Labelled photos from "makes", an image-classification folder in nazarlielmaddin/vehicle-recognizer. The possible labels are: BAIC, BMW, BYD, Bentley, Changan, Chery, Chevrolet, DFSK, Ford, GAC, Geely, GWM, HOWO, Haval, Honda, Hyundai, Infiniti, Jeep, Kia, Lada, Land Rover, Lexus, Li Auto, Lynk, Lynk and Co, Mazda, Mercedes-Benz, Mitsubishi, Nissan, Porsche, Soueast, Toyota, Volkswagen, Zeekr.

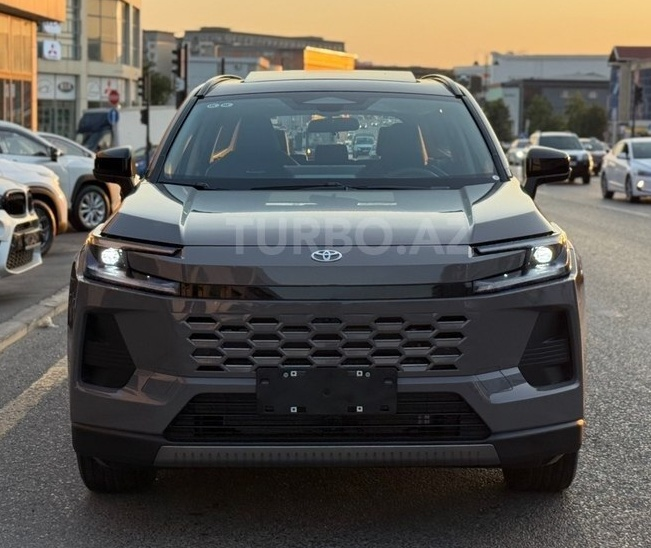
Label: Toyota

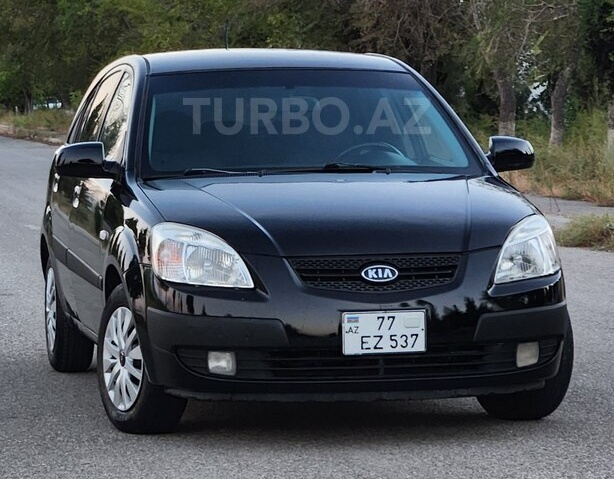
Label: Kia

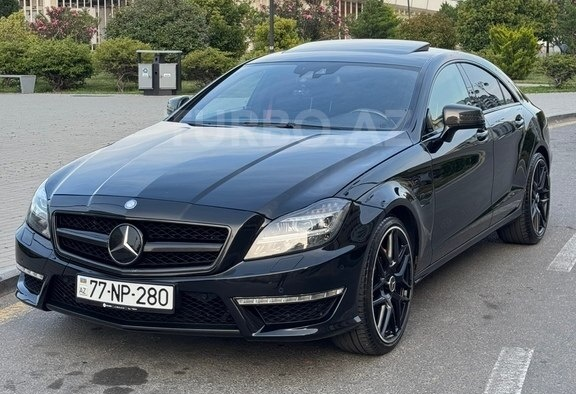
Label: Mercedes-Benz

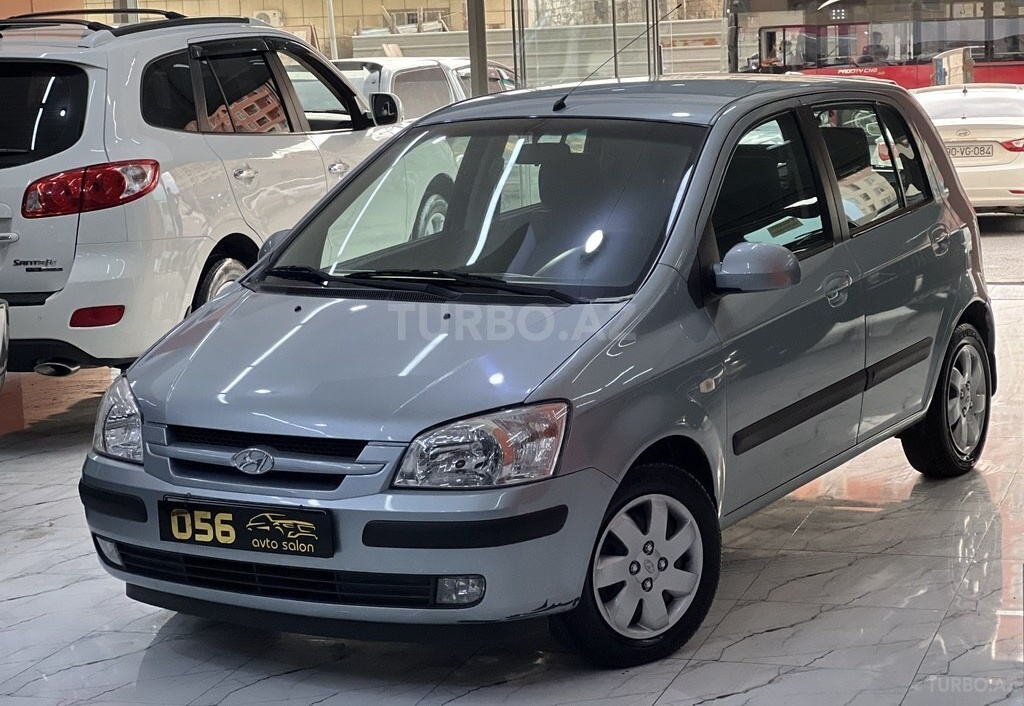
Label: Hyundai

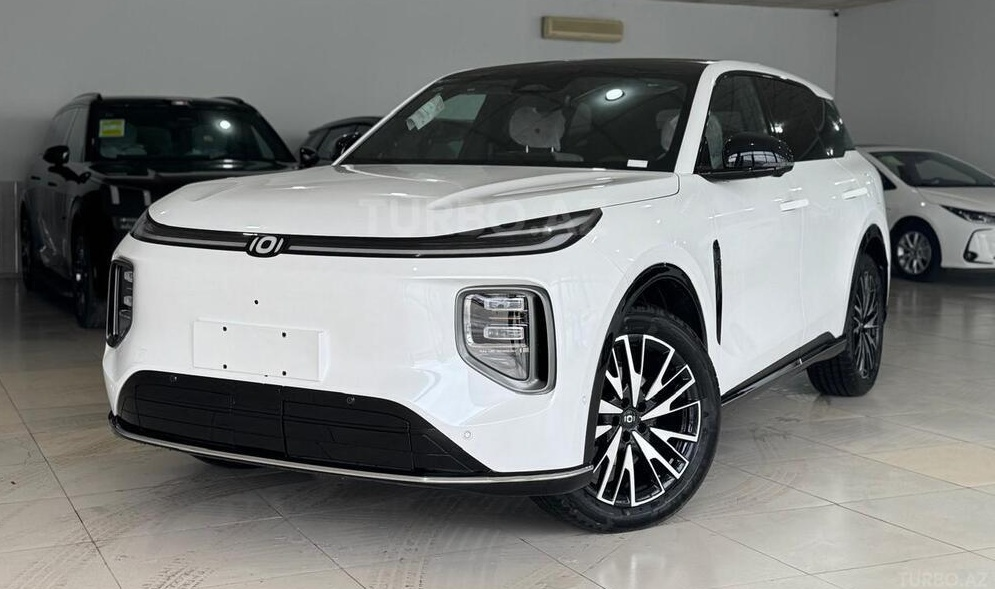
Label: Changan

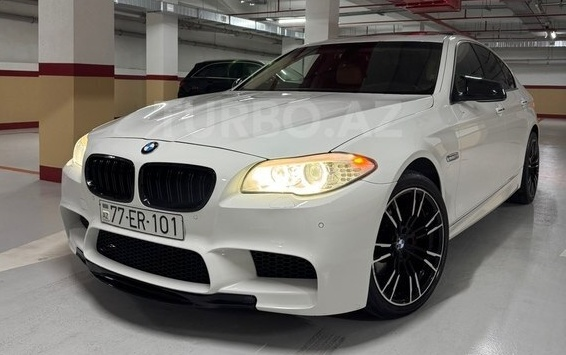
Label: BMW
